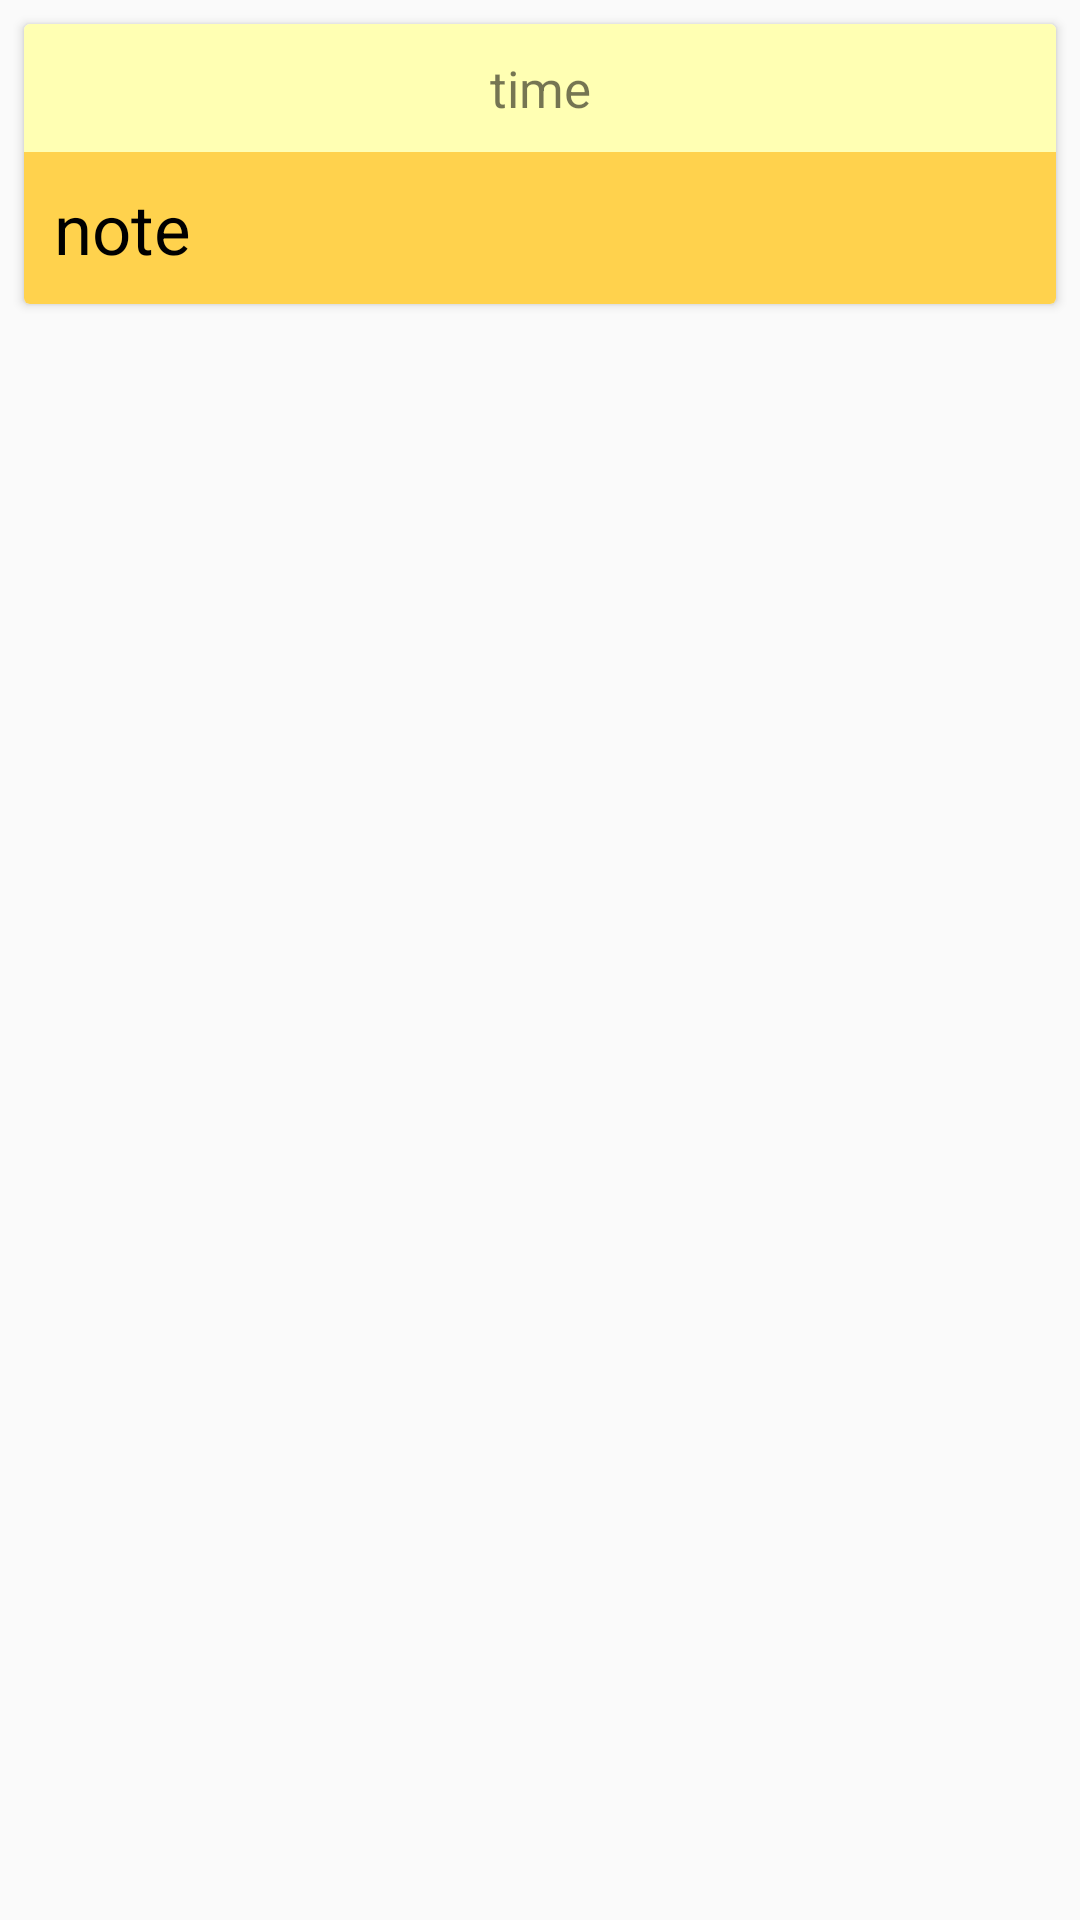

Write the Android layout XML for this screen, with the resource values it uses.
<!-- AndroidManifest.xml: application theme AppTheme -->
<!-- res/layout/recycler_row.xml -->
<?xml version="1.0" encoding="utf-8"?>
<androidx.constraintlayout.widget.ConstraintLayout
  xmlns:app="http://schemas.android.com/apk/res-auto"
  android:layout_width="match_parent"
  android:layout_height="wrap_content"
  android:layout_marginTop="0dp"
  android:layout_marginEnd="0dp"

  xmlns:android="http://schemas.android.com/apk/res/android">

  <androidx.cardview.widget.CardView


    android:id="@+id/show_card"
    android:layout_width="0dp"
    android:layout_height="wrap_content"

    android:layout_margin="8dp"

    android:background="@color/mediumYellow"

    app:layout_constraintEnd_toEndOf="parent"
    app:layout_constraintTop_toTopOf="parent"
    app:layout_constraintStart_toStartOf="parent">

    <androidx.constraintlayout.widget.ConstraintLayout

      android:layout_width="match_parent"
      android:layout_height="wrap_content">


      <TextView
        android:background="@color/lightYellow"
        android:id="@+id/txt_time"
        android:layout_width="0dp"
        android:layout_height="wrap_content"
        android:layout_marginTop="0dp"
        android:layout_marginStart="0dp"
        android:layout_marginEnd="0dp"
        android:padding="10dp"
        android:text="time"
        android:gravity="center"
        android:textSize="17sp"
        app:layout_constraintEnd_toEndOf="parent"
        app:layout_constraintHorizontal_bias="0.056"
        app:layout_constraintStart_toStartOf="parent"
        app:layout_constraintTop_toTopOf="parent"/>
      <TextView
        android:id="@+id/txt_note"
        android:layout_width="0dp"
        android:layout_height="wrap_content"
        android:padding="10dp"
        android:background="@color/darkYellow"
        android:maxLines="1"
        android:text="note"
        android:textColor="#000"
        android:textSize="23sp"
        app:layout_constraintBottom_toBottomOf="parent"
        app:layout_constraintEnd_toEndOf="parent"
        app:layout_constraintStart_toStartOf="parent"
        app:layout_constraintTop_toBottomOf="@+id/txt_time"/>
    </androidx.constraintlayout.widget.ConstraintLayout>


  </androidx.cardview.widget.CardView>
</androidx.constraintlayout.widget.ConstraintLayout>
<!-- resources referenced by this layout -->
<resources>
  <color name="darkYellow">#ffd24d</color>
  <color name="lightYellow">#ffffb3</color>
  <color name="mediumYellow">#ffdf80</color>
  <style name="AppTheme" parent="Theme.AppCompat.Light.DarkActionBar">
      
      <item name="colorPrimary">@color/colorPrimary</item>
      <item name="colorPrimaryDark">@color/colorPrimaryDark</item>
      <item name="colorAccent">@color/colorAccent</item>
    </style>
  <color name="colorPrimary">#ffd24d</color>
  <color name="colorPrimaryDark">#ffdf80</color>
  <color name="colorAccent">#ffd24d</color>
</resources>
